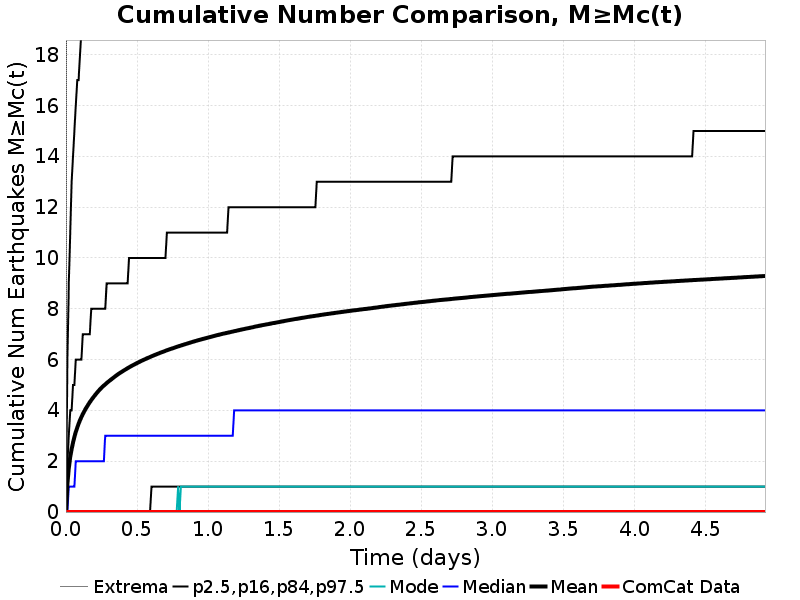

Data behind this chart, as committed beside it:
Time (days), ComCat Data, Simulation Mean, Simulation Median, Simulation Mode, Simulation Minimum, Simulation Maximum, 2.5 %-ile, 16 %-ile, 84 %-ile, 97.5 %-ile
0.0, 0.0, 0.0, 0.0, 0.0, 0.0, 0.0, 0.0, 0.0, 0.0, 0.0
0.009853, 0.0, 1.096, 0.0, 0.0, 0.0, 57.0, 0.0, 0.0, 2.0, 6.0
0.01971, 0.0, 1.729, 1.0, 0.0, 0.0, 208.0, 0.0, 0.0, 3.0, 9.0
0.02956, 0.0, 2.157, 1.0, 0.0, 0.0, 279.0, 0.0, 0.0, 4.0, 11.0
0.03941, 0.0, 2.479, 1.0, 0.0, 0.0, 348.0, 0.0, 0.0, 4.0, 13.0
0.04927, 0.0, 2.741, 1.0, 0.0, 0.0, 387.0, 0.0, 0.0, 5.0, 14.0
0.05912, 0.0, 2.963, 1.0, 0.0, 0.0, 419.0, 0.0, 0.0, 5.0, 15.0
0.06897, 0.0, 3.157, 2.0, 0.0, 0.0, 460.0, 0.0, 0.0, 6.0, 16.0
0.07883, 0.0, 3.326, 2.0, 0.0, 0.0, 484.0, 0.0, 0.0, 6.0, 17.0
0.08868, 0.0, 3.479, 2.0, 0.0, 0.0, 512.0, 0.0, 0.0, 6.0, 17.0
0.09853, 0.0, 3.616, 2.0, 0.0, 0.0, 528.0, 0.0, 0.0, 6.0, 18.0
0.1084, 0.0, 3.741, 2.0, 0.0, 0.0, 555.0, 0.0, 0.0, 6.0, 19.0
0.1182, 0.0, 3.856, 2.0, 0.0, 0.0, 574.0, 0.0, 0.0, 7.0, 19.0
0.1281, 0.0, 3.962, 2.0, 0.0, 0.0, 591.0, 0.0, 0.0, 7.0, 20.0
0.1379, 0.0, 4.063, 2.0, 0.0, 0.0, 604.0, 0.0, 0.0, 7.0, 20.0
0.1478, 0.0, 4.156, 2.0, 0.0, 0.0, 614.0, 0.0, 0.0, 7.0, 21.0
0.1577, 0.0, 4.244, 2.0, 0.0, 0.0, 621.0, 0.0, 0.0, 7.0, 21.0
0.1675, 0.0, 4.327, 2.0, 0.0, 0.0, 634.0, 0.0, 0.0, 7.0, 22.0
0.1774, 0.0, 4.404, 2.0, 0.0, 0.0, 640.0, 0.0, 0.0, 8.0, 22.0
0.1872, 0.0, 4.481, 2.0, 0.0, 0.0, 657.0, 0.0, 0.0, 8.0, 22.0
0.1971, 0.0, 4.553, 2.0, 0.0, 0.0, 672.0, 0.0, 0.0, 8.0, 23.0
0.2069, 0.0, 4.622, 2.0, 0.0, 0.0, 682.0, 0.0, 0.0, 8.0, 23.0
0.2168, 0.0, 4.689, 2.0, 0.0, 0.0, 692.0, 0.0, 0.0, 8.0, 23.0
0.2266, 0.0, 4.753, 2.0, 0.0, 0.0, 700.0, 0.0, 0.0, 8.0, 24.0
0.2365, 0.0, 4.815, 2.0, 0.0, 0.0, 707.0, 0.0, 0.0, 8.0, 24.0
0.2463, 0.0, 4.873, 2.0, 0.0, 0.0, 720.0, 0.0, 0.0, 8.0, 24.0
0.2562, 0.0, 4.926, 2.0, 0.0, 0.0, 727.0, 0.0, 0.0, 8.0, 25.0
0.266, 0.0, 4.978, 2.0, 0.0, 0.0, 735.0, 0.0, 0.0, 8.0, 25.0
0.2759, 0.0, 5.026, 3.0, 0.0, 0.0, 741.0, 0.0, 0.0, 8.0, 25.0
0.2857, 0.0, 5.073, 3.0, 0.0, 0.0, 743.0, 0.0, 0.0, 9.0, 25.0
0.2956, 0.0, 5.122, 3.0, 0.0, 0.0, 749.0, 0.0, 0.0, 9.0, 26.0
0.3055, 0.0, 5.165, 3.0, 0.0, 0.0, 759.0, 0.0, 0.0, 9.0, 26.0
0.3153, 0.0, 5.21, 3.0, 0.0, 0.0, 766.0, 0.0, 0.0, 9.0, 26.0
0.3252, 0.0, 5.255, 3.0, 0.0, 0.0, 780.0, 0.0, 0.0, 9.0, 26.0
0.335, 0.0, 5.298, 3.0, 0.0, 0.0, 786.0, 0.0, 0.0, 9.0, 26.0
0.3449, 0.0, 5.339, 3.0, 0.0, 0.0, 793.0, 0.0, 0.0, 9.0, 27.0
0.3547, 0.0, 5.379, 3.0, 0.0, 0.0, 800.0, 0.0, 0.0, 9.0, 27.0
0.3646, 0.0, 5.419, 3.0, 0.0, 0.0, 805.0, 0.0, 0.0, 9.0, 27.0
0.3744, 0.0, 5.457, 3.0, 0.0, 0.0, 808.0, 0.0, 0.0, 9.0, 27.0
0.3843, 0.0, 5.495, 3.0, 0.0, 0.0, 812.0, 0.0, 0.0, 9.0, 27.0
0.3941, 0.0, 5.53, 3.0, 0.0, 0.0, 816.0, 0.0, 0.0, 9.0, 28.0
0.404, 0.0, 5.563, 3.0, 0.0, 0.0, 821.0, 0.0, 0.0, 9.0, 28.0
0.4138, 0.0, 5.597, 3.0, 0.0, 0.0, 826.0, 0.0, 0.0, 9.0, 28.0
0.4237, 0.0, 5.63, 3.0, 0.0, 0.0, 830.0, 0.0, 0.0, 9.0, 28.0
0.4336, 0.0, 5.663, 3.0, 0.0, 0.0, 839.0, 0.0, 0.0, 9.0, 28.0
0.4434, 0.0, 5.695, 3.0, 0.0, 0.0, 845.0, 0.0, 0.0, 10.0, 28.0
0.4533, 0.0, 5.726, 3.0, 0.0, 0.0, 853.0, 0.0, 0.0, 10.0, 29.0
0.4631, 0.0, 5.757, 3.0, 0.0, 0.0, 858.0, 0.0, 0.0, 10.0, 29.0
0.473, 0.0, 5.786, 3.0, 0.0, 0.0, 858.0, 0.0, 0.0, 10.0, 29.0
0.4828, 0.0, 5.815, 3.0, 0.0, 0.0, 863.0, 0.0, 0.0, 10.0, 29.0
0.4927, 0.0, 5.844, 3.0, 0.0, 0.0, 867.0, 0.0, 0.0, 10.0, 29.0
0.5025, 0.0, 5.873, 3.0, 0.0, 0.0, 871.0, 0.0, 0.0, 10.0, 29.0
0.5124, 0.0, 5.9, 3.0, 0.0, 0.0, 874.0, 0.0, 0.0, 10.0, 29.0
0.5222, 0.0, 5.929, 3.0, 0.0, 0.0, 879.0, 0.0, 0.0, 10.0, 30.0
0.5321, 0.0, 5.955, 3.0, 0.0, 0.0, 882.0, 0.0, 0.0, 10.0, 30.0
0.5419, 0.0, 5.98, 3.0, 0.0, 0.0, 888.0, 0.0, 0.0, 10.0, 30.0
0.5518, 0.0, 6.006, 3.0, 0.0, 0.0, 892.0, 0.0, 0.0, 10.0, 30.0
0.5616, 0.0, 6.033, 3.0, 0.0, 0.0, 894.0, 0.0, 0.0, 10.0, 30.0
0.5715, 0.0, 6.058, 3.0, 0.0, 0.0, 894.0, 0.0, 0.0, 10.0, 30.0
0.5814, 0.0, 6.082, 3.0, 0.0, 0.0, 901.0, 0.0, 0.0, 10.0, 30.0
... 440 more rows
